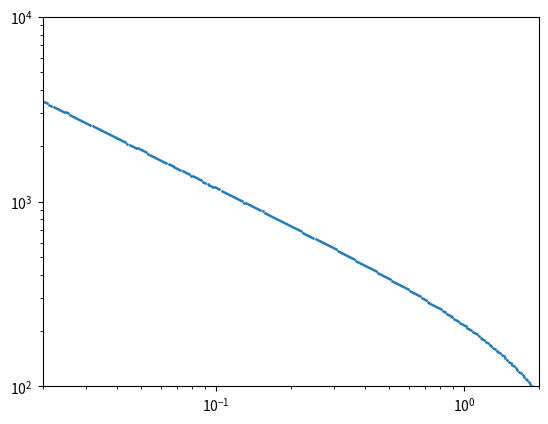

Python code for this plot:

import numpy as np
from scipy.integrate import odeint, solve_ivp
import matplotlib.pyplot as plt
import pandas as pd


#===== Mdot_in
def Mdot_in(Tou_in, L_AGN, clight, v_in):
	
	return Tou_in * L_AGN / clight / v_in


#===== P_b
def P_b(E_b, R_s):
	
	return E_b / 2.0 / np.pi / R_s**3


#===== P_0
def P_0(R_s, rho_0, R_0, alpha, R_gas, T_ism):

	return rho_0 * (R_s/R_0)**(-alpha) * R_gas * T_ism


#==== M_s
def M_s(R_s, rho_0, R_0, alpha):

	return 4.0 * np.pi * rho_0 * R_0**alpha * R_s**(3. - alpha) / (3. - alpha)


#===== M_t
def M_t(M_BH, sig, R_s, G):
	
	return M_BH + 2. * sig * sig * R_s / G


#===== rho_gas
def rho_gas(R_s, rho_0, R_0, alpha):

	return rho_0 * (R_s/R_0)**(-alpha)


#===== g_ff
def g_ff(Z_i, T):


	if T/Z_i/Z_i < 3.2e5:
	
		return 0.79464 + 0.1243 * np.log10(T/Z_i/Z_i)
	
	else:
	
		return 2.13164 - 0.124 * np.log10(T/Z_i/Z_i)


#===== M_sw; here we have t !
def M_sw(Tou_in, L_AGN, clight, v_in, t):

	return Mdot_in(Tou_in, L_AGN, clight, v_in) * t


#===== T_b; here we have t !
def T_b(E_b, mH, kB, f_mix, Tou_in, L_AGN, clight, v_in, t):

	return 28./69. * E_b * mH / f_mix / M_sw(Tou_in, L_AGN, clight, v_in, t) / kB


#===== n_b_H; here we have t !
def n_b_H(R_s, f_mix, mH, XH, Tou_in, L_AGN, clight, v_in, t):

	return 3. * f_mix * M_sw(Tou_in, L_AGN, clight, v_in, t) * XH / 4.0 / np.pi / R_s**3 / mH


#===== Lambda_ff; here we have t !
def Lambda_ff(E_b, R_s, f_mix, mH, kB, XH, Tou_in, L_AGN, clight, v_in, t):

	nbH = n_b_H(R_s, f_mix, mH, XH, Tou_in, L_AGN, clight, v_in, t)
	nbe = 1.2 * nbH
	Tb = T_b(E_b, mH, kB, f_mix, Tou_in, L_AGN, clight, v_in, t)
	return 1.426e-27 * Tb**0.5 * nbe * nbH * (g_ff(1., Tb) + 0.4 * g_ff(2., Tb))


#===== Lambda_IC; here we have t !
def Lambda_IC(E_b, R_s, Beta, f_mix, mH, kB, XH, Tou_in, L_AGN, clight, v_in, t):

	nbH = n_b_H(R_s, f_mix, mH, XH, Tou_in, L_AGN, clight, v_in, t)
	Tb = T_b(E_b, mH, kB, f_mix, Tou_in, L_AGN, clight, v_in, t)
	
	Te = Beta * Tb
	ne = 1.2 * nbH
	
	ln_Lambda = 39. + np.log(Te/1e10) - 0.5 * np.log(ne/1.)
	
	return 1.0e-19 * (Beta/0.1)**(-3./2.) * (Tb/1e8)**(-0.5) * (nbH/1.)**2 * (ln_Lambda/40.)


#===== L_b; here we have t !
def L_b(E_b, R_s, Beta, f_mix, mH, kB, XH, Tou_in, L_AGN, clight, v_in, t):

	LambdaIC = Lambda_IC(E_b, R_s, Beta, f_mix, mH, kB, XH, Tou_in, L_AGN, clight, v_in, t)
	Lambdaff = Lambda_ff(E_b, R_s, f_mix, mH, kB, XH, Tou_in, L_AGN, clight, v_in, t)
	
	Tb = T_b(E_b, mH, kB, f_mix, Tou_in, L_AGN, clight, v_in, t)
	Te = Beta * Tb
	
	TC = 2e7 # K
	
	if (Te > 10.*TC) & (Te <= Tb):
		C = 5./3.
	else:
		C = 3.
	
	return 4./3. * np.pi * R_s**3 * (C * LambdaIC + Lambdaff)



def dSdt(t, S):

	R_s, v_s, E_b = S
	
	Ms = M_s(R_s, rho_0, R_0, alpha)
	Pb = P_b(E_b, R_s)
	P0 = P_0(R_s, rho_0, R_0, alpha, R_gas, T_ism)
	Mt = M_t(M_BH, sig, R_s, G)
	rhoGas = rho_gas(R_s, rho_0, R_0, alpha)
	
	v_dot_s = 1./Ms * (4.*np.pi*R_s**2 * (Pb - P0) - G*Ms*Mt/R_s**2 - 4.*np.pi*rhoGas*R_s**2 * v_s**2)
	
	MdotIn = Mdot_in(Tou_in, L_AGN, clight, v_in)
	Lb = L_b(E_b, R_s, Beta, f_mix, mH, kB, XH, Tou_in, L_AGN, clight, v_in, t)
	
	E_dot_b = 0.5 * MdotIn * v_in**2 - 4.*np.pi*R_s**2 * (Pb - P0) * v_s - Lb
	
	return [v_s,
		v_dot_s,
		E_dot_b]


M_sun = 1.98892e33 # g

R_0 = 100 * 3.086e+18 # cm
sig = 200. * 1000. * 100 # cm/s
M_BH = 1e8 * M_sun
T_ism = 10000. # K
nH = 1.0e1
XH = 0.9
mH = 1.6726e-24
kB = 1.3807e-16
rho_0 = nH * mH / XH
G = 6.6738e-8
clight = 29979245800. # cm/s
#C = 5./3. # !!!!!!!!
f_mix = 1.0
Beta = 0.1
Tou_in = 1.0
alpha = 0.0 # uniform density!
L_AGN = 1e45 # erg/s
v_in = 30000 * 1000. * 100 # cm/s
R_gas = 8.31e7

R_s_0 = 0.1 * 3.086e+18 # cm
v_s_0 = v_in
E_b_0 = 1e-10

S_0 = (R_s_0, v_s_0, E_b_0) # initial condition vector !

Myrs = 20e6 * 365.25 * 24 * 3600

t = np.logspace(np.log10(10), np.log10(Myrs), 1000)
tMyr = t / 1e6 / 365.25 / 24 / 3600

print(max(t))

res = odeint(dSdt, y0 = S_0, t = t, tfirst = True, rtol=1e-1, atol=1e-1)
#res = solve_ivp(dSdt, (10, 31557600000000.0), y0 = [R_s_0, v_s_0, E_b_0], t_eval = t, method='DOP853', rtol=1e-10, atol=1e-13)

R_s = res[:, 0]
v_s = res[:, 1]
E_b = res[:, 2]

dictx = {'Rs': R_s, 'vs': v_s, 'Eb': E_b, 'tMyr': tMyr}
df = pd.DataFrame(dictx)
df.to_csv('Data.csv', index = False)

Rs_kpc = R_s / 3.086e+18 / 1000
vs_kms = v_s / 100 / 1000

print(res)

#plt.scatter(tMyr, vs_kms, s = 1)

plt.scatter(Rs_kpc, vs_kms, s = 1)

plt.xscale('log')
plt.yscale('log')

plt.xlim(2e-2, 2)
plt.ylim(1e2, 1e4)

plt.show()



